Photos from the image-classification dataset "dataset" in the GitHub repository jianzai0108/resnet_classification. Its 3 classes are: bed, door, toilet.

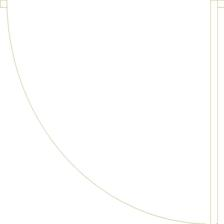
Label: door

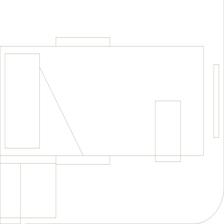
Label: bed

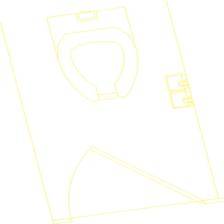
Label: toilet

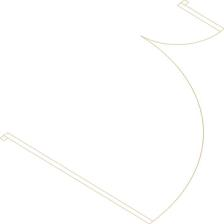
Label: door

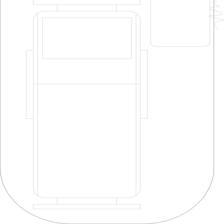
Label: bed

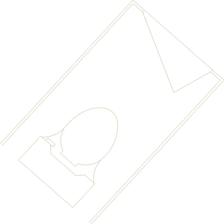
Label: toilet
